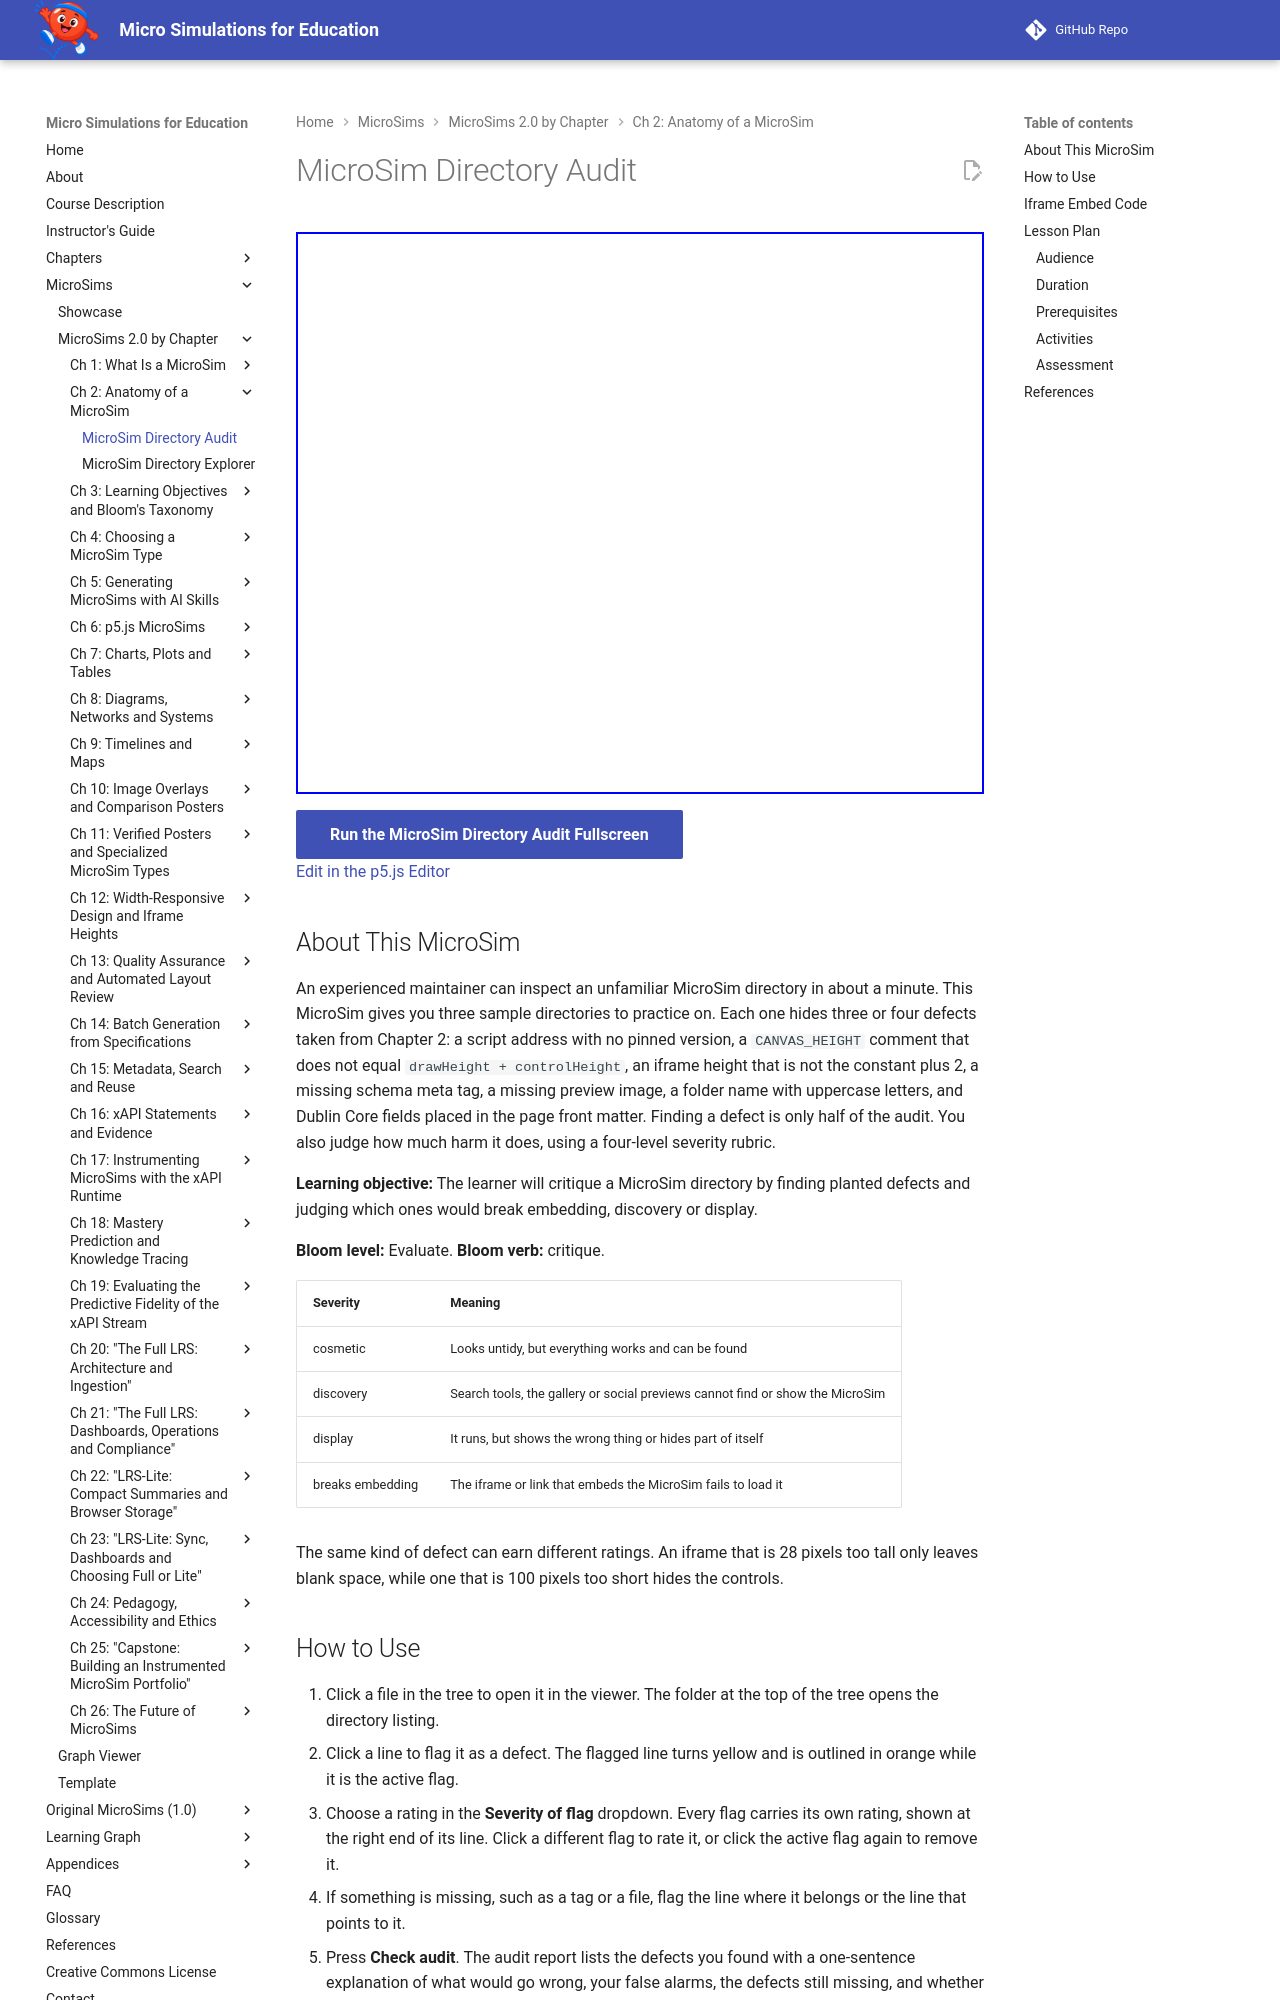

repository: dmccreary/microsims · page: sims/microsim-directory-audit/index.html · generator: mkdocs

---
title: MicroSim Directory Audit
description: Audit three sample MicroSim directories, flag the planted defects line by line, rate each one from cosmetic to breaks-embedding, and check your audit against a rubric.
image: /sims/microsim-directory-audit/microsim-directory-audit.png
og:image: /sims/microsim-directory-audit/microsim-directory-audit.png
twitter:image: /sims/microsim-directory-audit/microsim-directory-audit.png
social:
   cards: false
quality_score: 100
---

# MicroSim Directory Audit

<iframe src="main.html" height="562px" width="100%" scrolling="no"></iframe>

[Run the MicroSim Directory Audit Fullscreen](./main.html){ .md-button .md-button--primary }
<br/>
[Edit in the p5.js Editor](https://editor.p5js.org/)

## About This MicroSim

An experienced maintainer can inspect an unfamiliar MicroSim directory in about a minute. This MicroSim gives you three sample directories to practice on. Each one hides three or four defects taken from Chapter 2: a script address with no pinned version, a `CANVAS_HEIGHT` comment that does not equal `drawHeight + controlHeight`, an iframe height that is not the constant plus 2, a missing schema meta tag, a missing preview image, a folder name with uppercase letters, and Dublin Core fields placed in the page front matter. Finding a defect is only half of the audit. You also judge how much harm it does, using a four-level severity rubric.

**Learning objective:** The learner will critique a MicroSim directory by finding planted defects and judging which ones would break embedding, discovery or display.

**Bloom level:** Evaluate. **Bloom verb:** critique.

| Severity | Meaning |
|----------|---------|
| cosmetic | Looks untidy, but everything works and can be found |
| discovery | Search tools, the gallery or social previews cannot find or show the MicroSim |
| display | It runs, but shows the wrong thing or hides part of itself |
| breaks embedding | The iframe or link that embeds the MicroSim fails to load it |

The same kind of defect can earn different ratings. An iframe that is 28 pixels too tall only leaves blank space, while one that is 100 pixels too short hides the controls.
